Image classification data set "images_augmented" (Minyael/Gift-card-classification on GitHub). Class labels (2): Steam, Xbox.

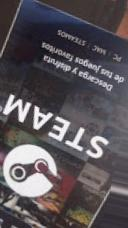
Label: Steam

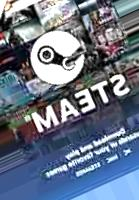
Label: Steam

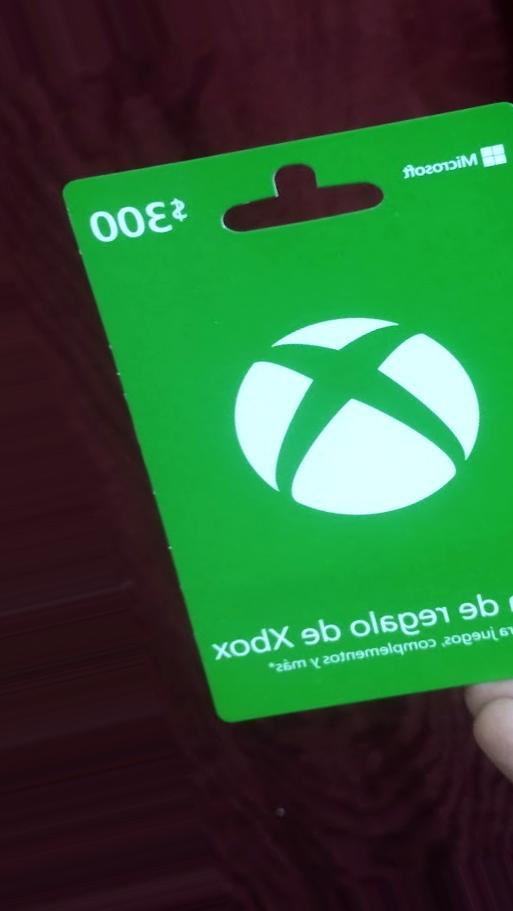
Label: Xbox

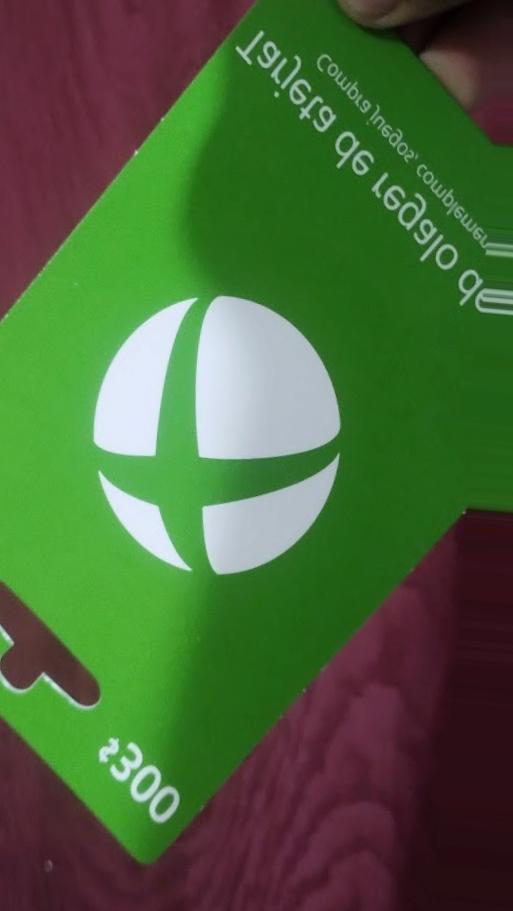
Label: Xbox

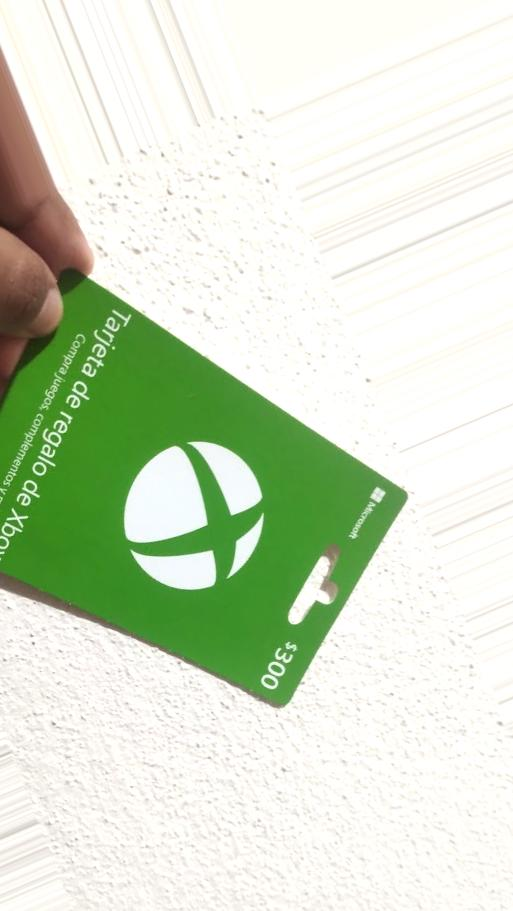
Label: Xbox

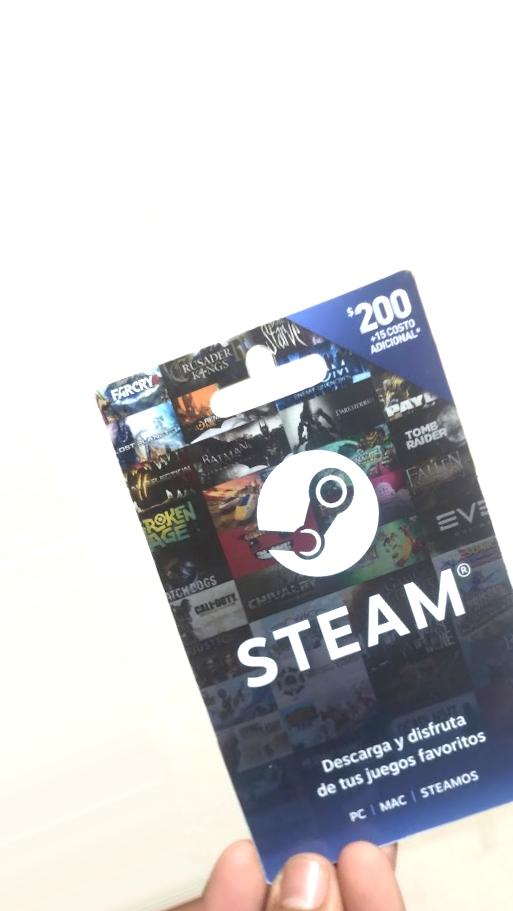
Label: Steam
